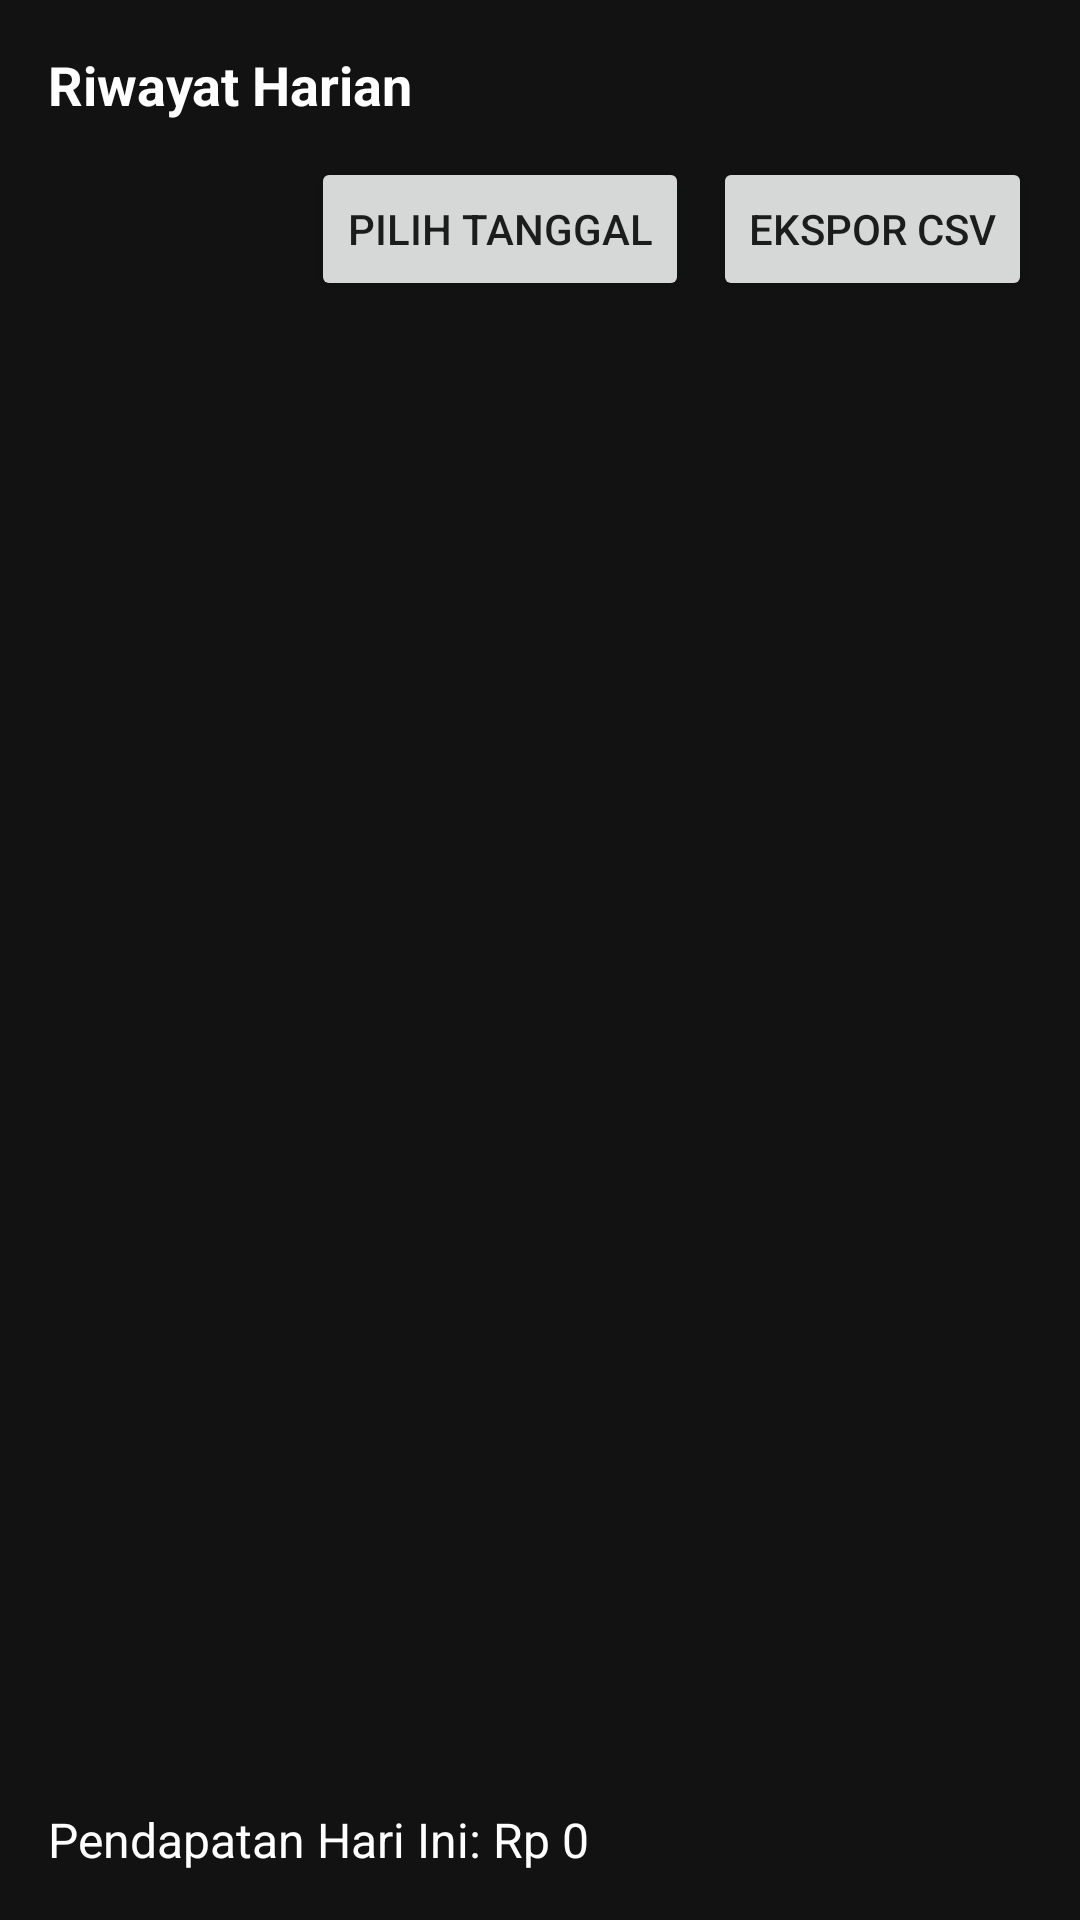

The Android layout XML behind this screen, and the referenced resources:
<!-- AndroidManifest.xml: application theme Theme.RentalPS -->
<!-- res/layout/fragment_harian.xml -->
<?xml version="1.0" encoding="utf-8"?>
<LinearLayout xmlns:android="http://schemas.android.com/apk/res/android"
    android:layout_width="match_parent"
    android:layout_height="match_parent"
    android:background="#121212"
    android:orientation="vertical"
    android:padding="16dp">

    
    <TextView
        android:layout_width="match_parent"
        android:layout_height="wrap_content"
        android:text="Riwayat Harian"
        android:textColor="#FFFFFF"
        android:textSize="18sp"
        android:textStyle="bold"
        android:layout_marginBottom="12dp"/>

    
    <LinearLayout
        android:layout_width="match_parent"
        android:layout_height="wrap_content"
        android:orientation="horizontal"
        android:gravity="end"
        android:layout_marginBottom="8dp">

        <Button
            android:id="@+id/btnPilihTanggal"
            android:layout_width="wrap_content"
            android:layout_height="wrap_content"
            android:text="Pilih Tanggal" />

        <Button
            android:id="@+id/btnExportCSV"
            android:layout_width="wrap_content"
            android:layout_height="wrap_content"
            android:text="Ekspor CSV"
            android:layout_marginStart="8dp"/>
    </LinearLayout>

    
    <androidx.recyclerview.widget.RecyclerView
        android:id="@+id/rvHarian"
        android:layout_width="match_parent"
        android:layout_height="0dp"
        android:layout_weight="1"
        android:layout_marginTop="8dp" />
    
    <TextView
        android:id="@+id/tvTotalHarian"
        android:layout_width="match_parent"
        android:layout_height="wrap_content"
        android:textColor="#FFFFFF"
        android:textSize="16sp"
        android:text="Pendapatan Hari Ini: Rp 0"
        android:layout_marginTop="8dp" />


</LinearLayout>
<!-- resources referenced by this layout -->
<resources>
  <style name="Theme.RentalPS" parent="Theme.MaterialComponents.DayNight.DarkActionBar">
          
  
          <item name="colorPrimaryVariant">@color/purple_700</item>
          <item name="colorOnPrimary">@android:color/white</item>
          <item name="colorSecondary">@color/teal_200</item>
          <item name="colorSecondaryVariant">@color/teal_700</item>
          <item name="colorOnSecondary">@android:color/white</item>
  
          
          <item name="materialCardViewStyle">@style/Widget.MaterialComponents.CardView</item>
          <item name="materialButtonStyle">@style/Widget.MaterialComponents.Button</item>
          <item name="materialButtonOutlinedStyle">@style/BlueButtonOutlined</item>
  
          
          <item name="android:windowContentTransitions">true</item>
          <item name="android:windowAnimationStyle">@style/Animation.Dialog</item>
      </style>
  <color name="purple_700">#FF3700B3</color>
  <color name="teal_200">#FF03DAC5</color>
  <color name="teal_700">#FF018786</color>
  <style name="BlueButtonOutlined" parent="Widget.MaterialComponents.Button.OutlinedButton">
          <item name="strokeColor">@color/orange</item>
          <item name="android:textColor">@color/blue_custom</item>
      </style>
  <style name="Animation.Dialog" parent="@android:style/Animation.Dialog">
          <item name="android:windowEnterAnimation">@android:anim/fade_in</item>
          <item name="android:windowExitAnimation">@android:anim/fade_out</item>
      </style>
  <color name="orange">#FFA726</color>
  <color name="blue_custom">#2196F3</color>
</resources>
